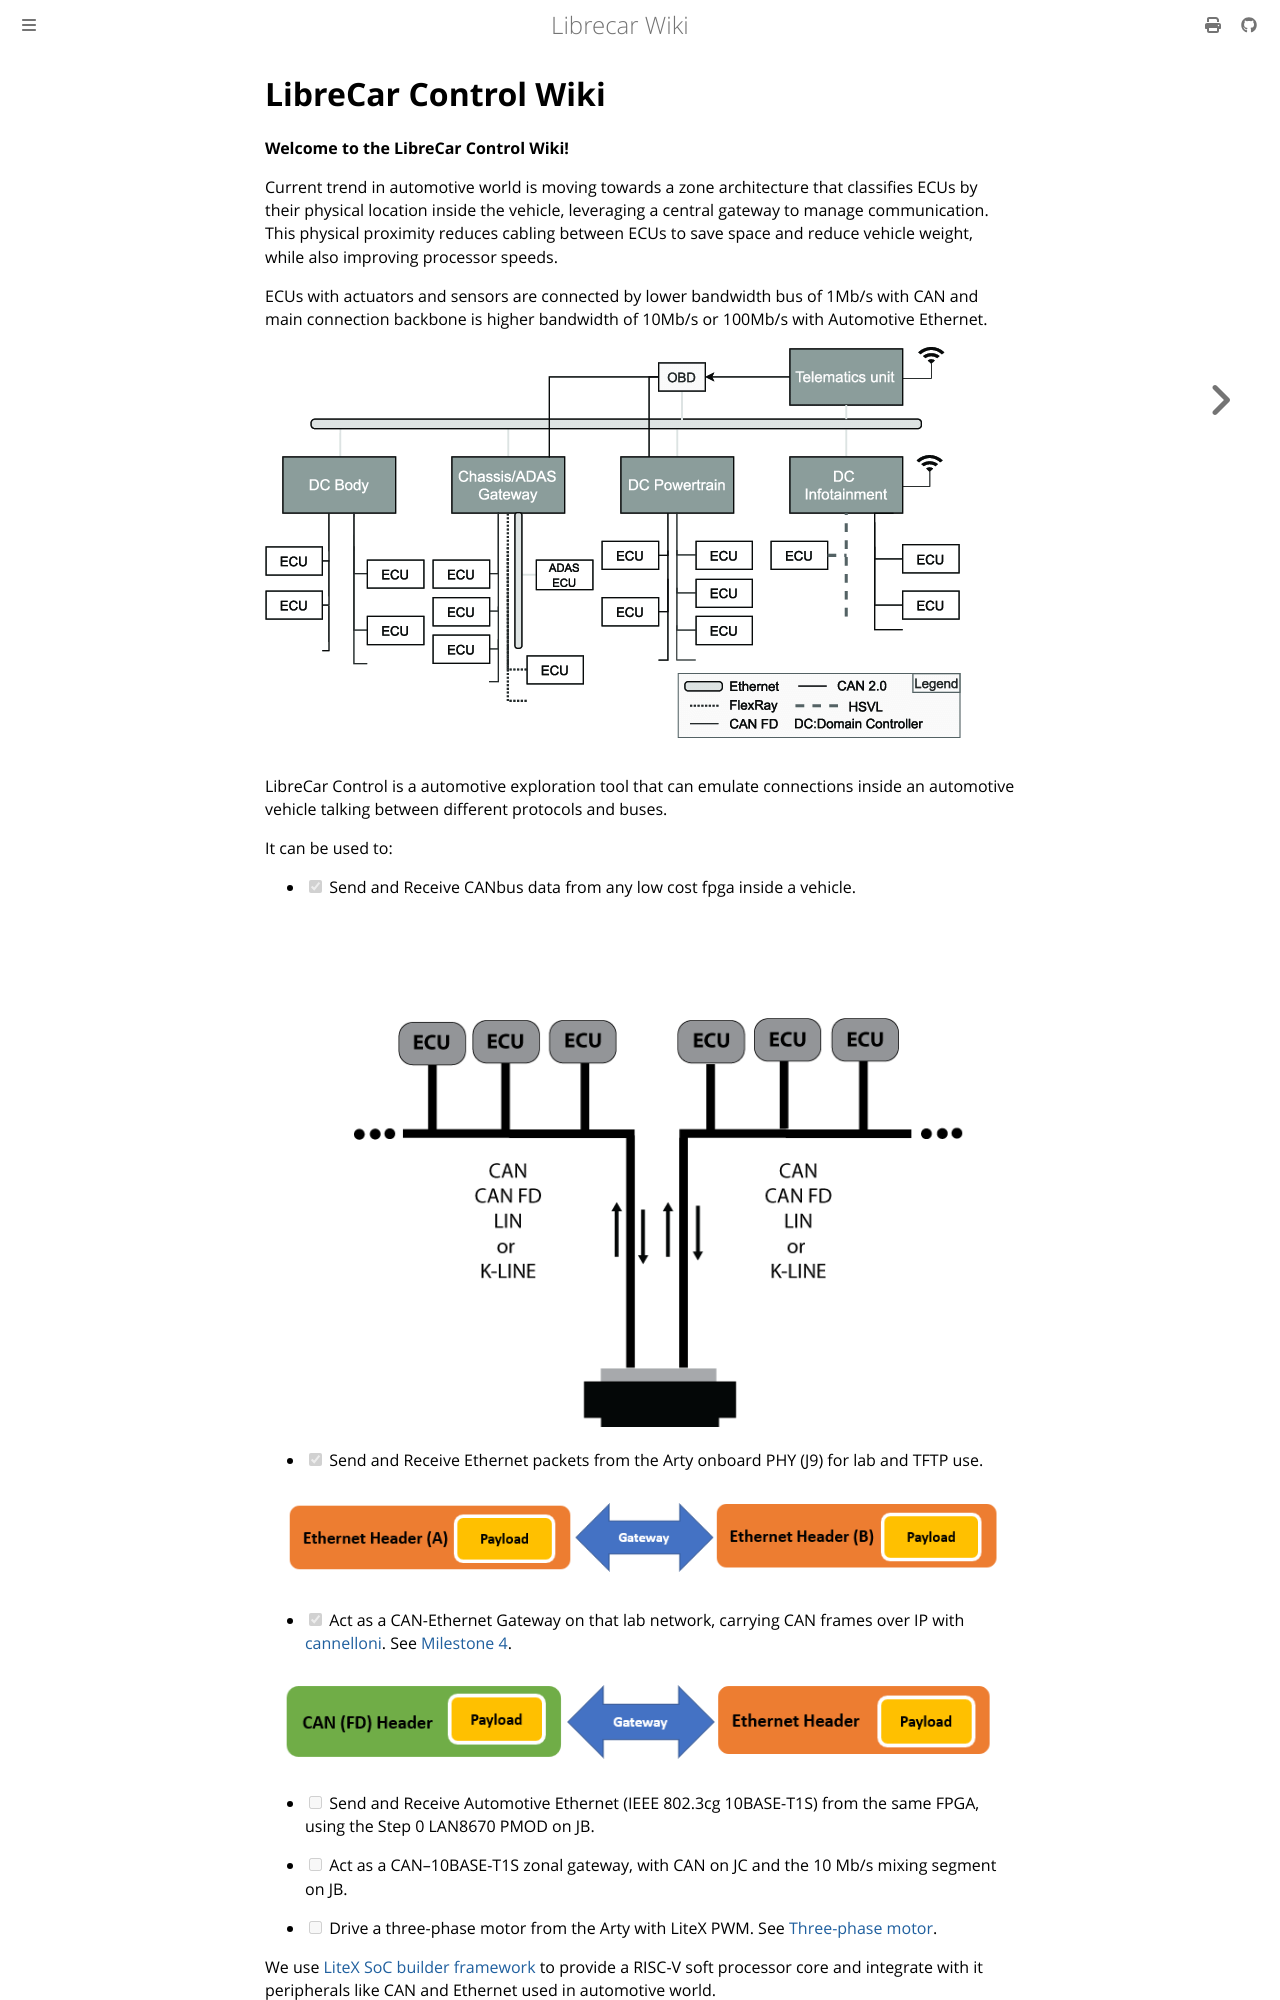

repository: disdi/librecar-wiki · page: title-page.html · generator: mdbook

# LibreCar Control Wiki

**Welcome to the LibreCar Control Wiki!**

Current trend in  automotive world is moving towards a zone architecture that classifies ECUs by their physical location inside the vehicle, leveraging a central gateway to manage communication. This physical proximity reduces cabling between ECUs to save space and reduce vehicle weight, while also improving processor speeds.

ECUs with actuators and sensors are connected by lower bandwidth bus of 1Mb/s with CAN and main connection backbone is higher bandwidth of 10Mb/s or 100Mb/s with Automotive Ethernet.


 ![Zonal Architecture](zone-arch.png)


LibreCar Control is a automotive exploration tool that can emulate connections inside an automotive vehicle talking between different protocols and buses.

It can be used to:

- [x] Send and Receive CANbus data from any low cost fpga inside a vehicle.
 ![CAN-Gateway](CAN-Gateway.png)

- [x] Send and Receive Ethernet packets from the Arty onboard PHY (J9) for lab and TFTP use.

![ethernet2](ethernet2.png)

- [x] Act as a CAN-Ethernet Gateway on that lab network, carrying CAN frames over IP with [cannelloni](https://github.com/mguentner/cannelloni). See [Milestone 4](https://saketsinha.de/librecar-demo/2024/04/milestone-four-complete/).

![can-ethernet](can-ethernet.png)

- [ ] Send and Receive Automotive Ethernet (IEEE 802.3cg 10BASE-T1S) from the same FPGA, using the Step 0 LAN8670 PMOD on JB.

- [ ] Act as a CAN–10BASE-T1S zonal gateway, with CAN on JC and the 10 Mb/s mixing segment on JB.

- [ ] Drive a three-phase motor from the Arty with LiteX PWM. See [Three-phase motor](Three-phase-motor.md).

We use [LiteX SoC builder framework](https://github.com/enjoy-digital/litex) to provide a RISC-V soft processor core and integrate with it peripherals like CAN and Ethernet used in automotive world.
